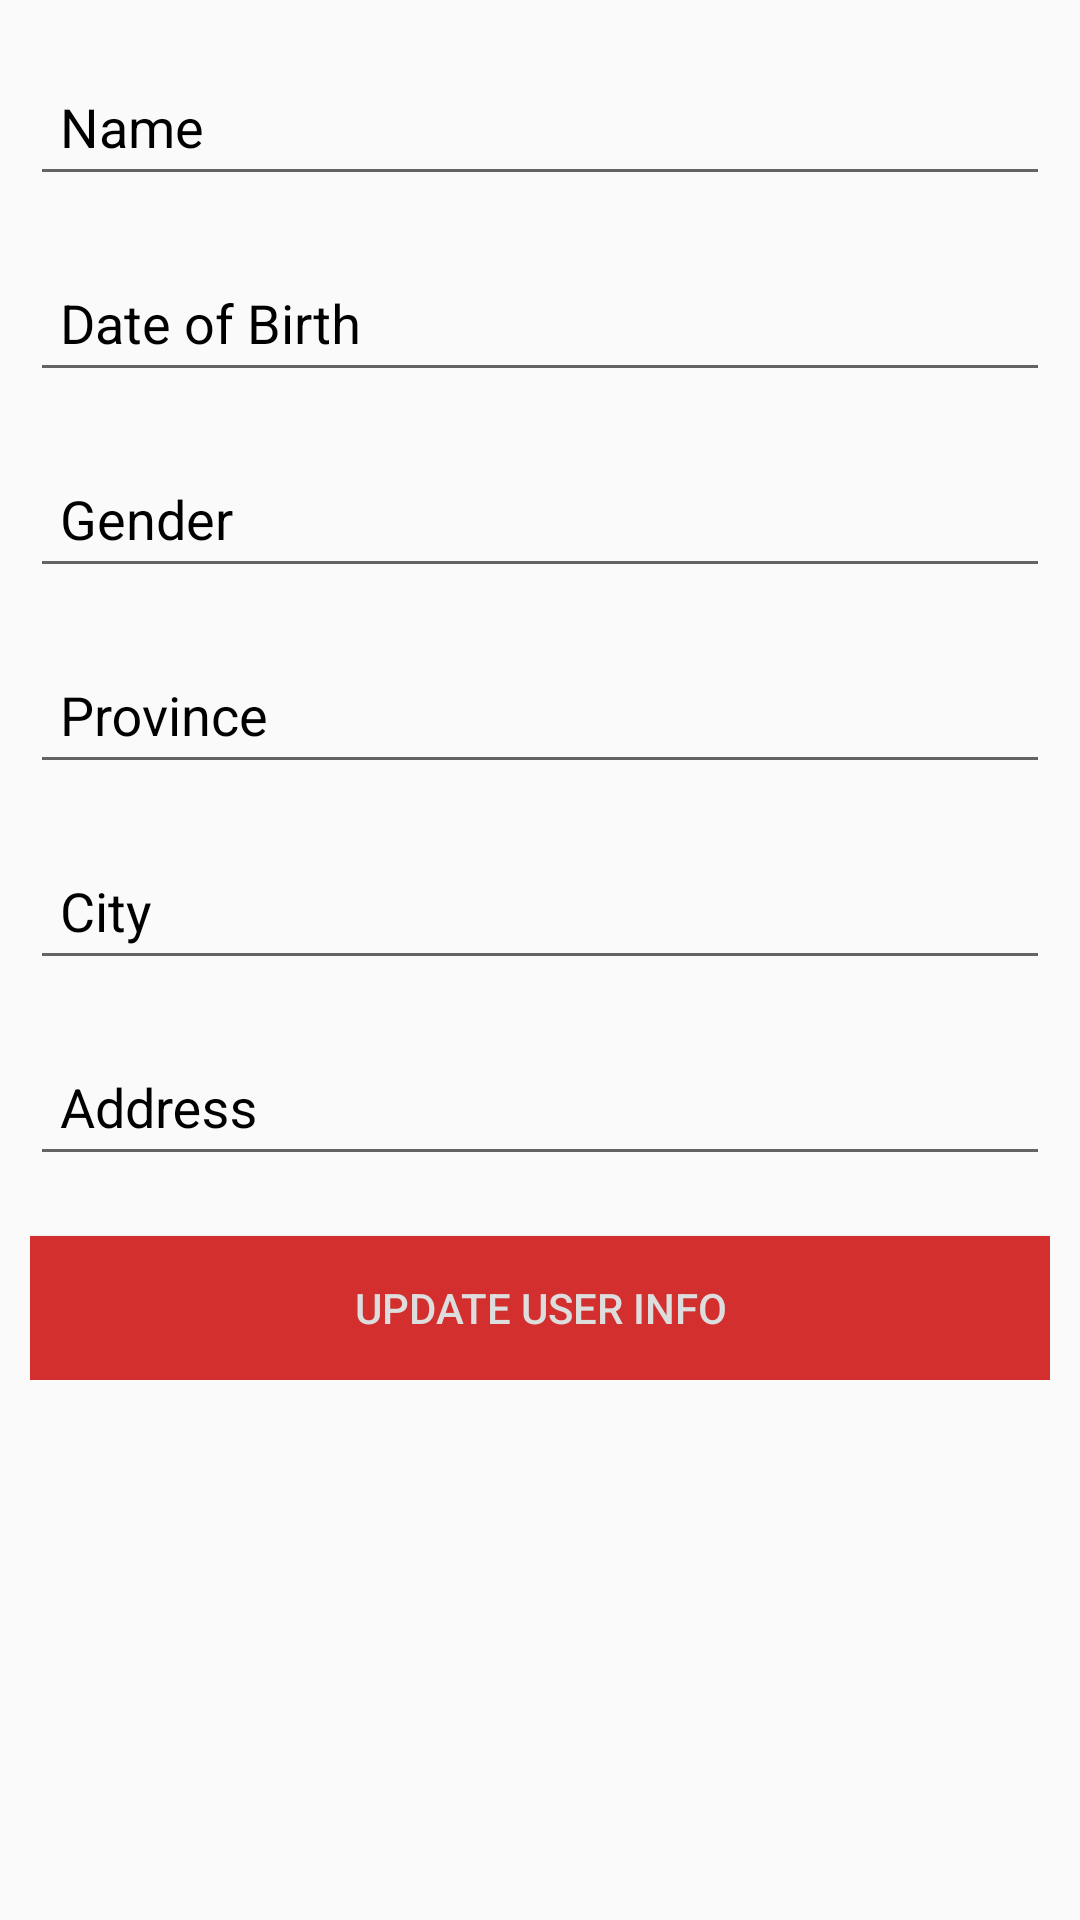

Reconstruct the res/layout file that produces this screen, plus the resources it refers to.
<!-- AndroidManifest.xml: application theme AppTheme -->
<!-- res/layout/fragment_profile_userinfo.xml -->
<?xml version="1.0" encoding="utf-8"?>
    <android.support.v4.widget.NestedScrollView xmlns:android="http://schemas.android.com/apk/res/android"
        android:layout_width="match_parent"
        android:layout_height="wrap_content"
        android:id="@+id/scrollView" >

        <LinearLayout
            android:orientation="vertical"
            android:layout_width="match_parent"
            android:layout_height="match_parent"
            android:padding="10dp">

            <android.support.design.widget.TextInputLayout
                android:id="@+id/input_layout_nama"
                android:layout_width="match_parent"
                android:layout_height="wrap_content" >

                <EditText
                    android:id="@+id/nama"
                    android:layout_width="fill_parent"
                    android:layout_height="wrap_content"
                    android:layout_marginBottom="10dp"
                    android:hint="Name"
                    android:inputType="text"
                    android:padding="10dp"
                    android:singleLine="true"
                    android:textColorHint="@color/gray" />

            </android.support.design.widget.TextInputLayout>

            <android.support.design.widget.TextInputLayout
                android:id="@+id/input_layout_dob"
                android:layout_width="match_parent"
                android:layout_height="wrap_content">

                <EditText
                    android:id="@+id/dob"
                    android:layout_width="fill_parent"
                    android:layout_height="wrap_content"
                    android:layout_marginBottom="10dp"
                    android:hint="Date of Birth"
                    android:inputType="text"
                    android:padding="10dp"
                    android:singleLine="true"
                    android:textColorHint="@color/gray" />

            </android.support.design.widget.TextInputLayout>

            <android.support.design.widget.TextInputLayout
                android:id="@+id/input_layout_gender"
                android:layout_width="match_parent"
                android:layout_height="wrap_content">

                <EditText
                    android:id="@+id/gender"
                    android:layout_width="fill_parent"
                    android:layout_height="wrap_content"
                    android:layout_marginBottom="10dp"
                    android:hint="Gender"
                    android:inputType="text"
                    android:padding="10dp"
                    android:singleLine="true"
                    android:textColorHint="@color/gray" />

            </android.support.design.widget.TextInputLayout>

            <android.support.design.widget.TextInputLayout
                android:id="@+id/input_layout_province"
                android:layout_width="match_parent"
                android:layout_height="wrap_content">

                <EditText
                    android:id="@+id/province"
                    android:layout_width="fill_parent"
                    android:layout_height="wrap_content"
                    android:layout_marginBottom="10dp"
                    android:hint="Province"
                    android:inputType="text"
                    android:padding="10dp"
                    android:singleLine="true"
                    android:textColorHint="@color/gray" />

            </android.support.design.widget.TextInputLayout>

            <android.support.design.widget.TextInputLayout
                android:id="@+id/input_layout_city"
                android:layout_width="match_parent"
                android:layout_height="wrap_content">

                <EditText
                    android:id="@+id/city"
                    android:layout_width="fill_parent"
                    android:layout_height="wrap_content"
                    android:layout_marginBottom="10dp"
                    android:hint="City"
                    android:inputType="text"
                    android:padding="10dp"
                    android:singleLine="true"
                    android:textColorHint="@color/gray" />

            </android.support.design.widget.TextInputLayout>

            <android.support.design.widget.TextInputLayout
                android:id="@+id/input_layout_address"
                android:layout_width="match_parent"
                android:layout_height="wrap_content">

                <EditText
                    android:id="@+id/address"
                    android:layout_width="fill_parent"
                    android:layout_height="wrap_content"
                    android:layout_marginBottom="10dp"
                    android:hint="Address"
                    android:inputType="text"
                    android:padding="10dp"
                    android:singleLine="true"
                    android:textColorHint="@color/gray" />

            </android.support.design.widget.TextInputLayout>

            <Button
                android:id="@+id/btnUpdateProfile"
                android:layout_width="fill_parent"
                android:layout_height="wrap_content"
                android:layout_marginTop="10dp"
                android:background="@color/colorPrimaryDark"
                android:text="Update User Info"
                android:textColor="@color/gray" />

        </LinearLayout>

    </android.support.v4.widget.NestedScrollView>
<!-- resources referenced by this layout -->
<resources>
  <color name="colorPrimaryDark">#D32F2F</color>
  <color name="gray">#dddddd</color>
  <style name="AppTheme" parent="Theme.AppCompat.Light.DarkActionBar">
          
          <item name="windowNoTitle">true</item>
          <item name="windowActionBar">false</item>
          <item name="colorPrimary">@color/colorPrimary</item>
          <item name="colorPrimaryDark">@color/colorPrimaryDark</item>
          <item name="colorAccent">@color/colorAccent</item>
  
          <item name="android:textColorHint">@color/black</item>
  
      </style>
  <color name="colorPrimary">#F44336</color>
  <color name="colorAccent">#D50000</color>
  <color name="black">#000000</color>
</resources>
